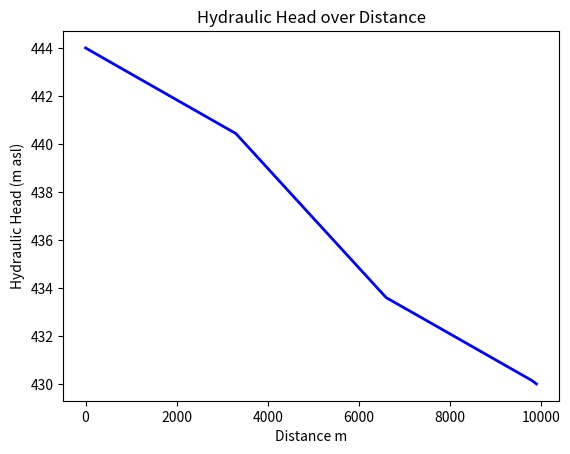

Python code for this plot:
# -*- coding: utf-8 -*-
"""
1D Heterogeneous Groundwater Flow Model

[redacted]

All units are SI

The following script was written to solve for hydraulic head given boundary 
condition hydraulic head values for both ends of the model. 

Hydraulic Conductivity (k) can be set to different values for different
lengths of the model. Currently there are 3 zones of varying hydraulic
conductivity.

Porosity (n) can be set to different values for differnt lengths of the model.
Currently there are 3 zones of varying porosity.

Distance (x) is set by making a numpy array of intigers from 1 though 100 and 
and then multiplying each value in the array by the number needed to get desired 
distance when multiplied by 100.

Darcy's Law is used to solve for change in h for each time step.



"""

import numpy as np
from matplotlib import pyplot as plt

h = np.ogrid[444:430:100j] #sets generic hydraulic gradient based on boundary con.

k = 1. *np.arange(99) # hydraulic conductivity - 99 point resolution
k[0:33] = 2.84E-5 #(m/s)
k[33:66] = 1.69E-5 #(m/s)
k[66:-1] = 2.84E-5 #(m/s)

n = 1. *np.arange(99) # porosity - 99 point resolution
n[0:33] = 0.40 #(-) fraction of pore space
n[33:66] = 0.35 #(-) fraction of pore space
n[66:-1] = 0.40 #(-) fraction of pore space

x = 100. * np.arange(100) # 10000 m from h[0] to h[-1]

dt = 10 * 3.15E7 # years (3.15E7 is seconds per year)


for i in range(int(6000)):

    dh = np.diff(h) #change in head between points   
    dx = np.diff(x) #distance between each point on x
   
    q = -k*n*(dh/dx) #groundwater velocity based on Darcy's Law
    q = np.around(q,decimals=10) 
    x_inner = np.cumsum(dx) 
    dx_inner = np.diff(x_inner)

    dq = np.diff(q)

    dh_dt = -dq / dx_inner #change in head over change in time
    change = dh_dt*dt
    change = change[:-1]
    h[1:-2] = h[1:-2] + change
    

plt.plot(x, h, 'b-', linewidth=2) 
plt.xlabel('Distance m')
plt.ylabel('Hydraulic Head (m asl)') 
plt.title("Hydraulic Head over Distance")

plt.show()